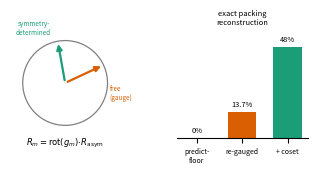

Source code (Python):
"""Generate the RSC Digital Discovery graphical-abstract/TOC entry.
Two panels: (a) the rotation decomposition R_m = rot(g_m).R_asym, (b) the
reconstruction-accuracy progression that motivates it. Sized to RSC's spec
(<=8cm x 4cm), exported at 600dpi TIFF plus a PNG preview.
"""
import matplotlib
matplotlib.use("Agg")
import matplotlib.pyplot as plt
import matplotlib.patches as mpatches
from matplotlib.patches import FancyArrowPatch
import numpy as np

CM = 1 / 2.54
fig = plt.figure(figsize=(8 * CM, 4 * CM))
gs = fig.add_gridspec(1, 2, width_ratios=[1.0, 1.15], wspace=0.45,
                       left=0.03, right=0.98, top=0.86, bottom=0.16)

# --- Panel (a): rotation decomposition schematic ---
ax0 = fig.add_subplot(gs[0])
ax0.set_xlim(-1.3, 1.3); ax0.set_ylim(-1.3, 1.3)
ax0.set_aspect("equal")
ax0.axis("off")

circle = plt.Circle((0, 0), 1.0, fill=False, lw=0.9, color="0.5")
ax0.add_patch(circle)

def arrow(ax, angle_deg, color, lw=1.6):
    a = np.deg2rad(angle_deg)
    ax.add_patch(FancyArrowPatch((0, 0), (np.cos(a), np.sin(a)),
                                  arrowstyle="-|>", mutation_scale=8,
                                  lw=lw, color=color, zorder=3))

arrow(ax0, 25, "#d95f02")     # R_asym: free (gauge-arbitrary)
arrow(ax0, 100, "#1b9e77")    # rot(g_m): space-group relative rotation
ax0.text(0, -1.28, r"$R_m=\mathrm{rot}(g_m)\!\cdot\!R_{\mathrm{asym}}$",
          ha="center", va="top", fontsize=6.0)
ax0.text(1.05, -0.05, "free\n(gauge)", color="#d95f02", fontsize=4.6,
          ha="left", va="top")
ax0.text(-0.35, 1.08, "symmetry-\ndetermined", color="#1b9e77", fontsize=4.6,
          ha="right", va="bottom")

# --- Panel (b): reconstruction accuracy bars ---
ax1 = fig.add_subplot(gs[1])
labels = ["predict-\nfloor", "re-gauged", "+ coset"]
vals = [0.0, 13.7, 48.0]
colors = ["0.75", "#d95f02", "#1b9e77"]
bars = ax1.bar(range(3), vals, color=colors, width=0.62)
for b, v in zip(bars, vals):
    ax1.text(b.get_x() + b.get_width() / 2, v + 1.5, f"{v:g}%",
              ha="center", va="bottom", fontsize=5.4)
ax1.set_xticks(range(3)); ax1.set_xticklabels(labels, fontsize=5.0)
ax1.set_ylim(0, 58)
ax1.set_yticks([])
for spine in ("top", "right", "left"):
    ax1.spines[spine].set_visible(False)
ax1.set_title("exact packing\nreconstruction", fontsize=5.4, pad=2)

for out, dpi in [("toc_graphic.png", 300), ("toc_graphic.tiff", 600)]:
    kwargs = {"dpi": dpi}
    if out.endswith(".tiff"):
        kwargs["pil_kwargs"] = {"compression": "tiff_lzw"}
    fig.savefig(out, **kwargs)
plt.close(fig)
print("done")
